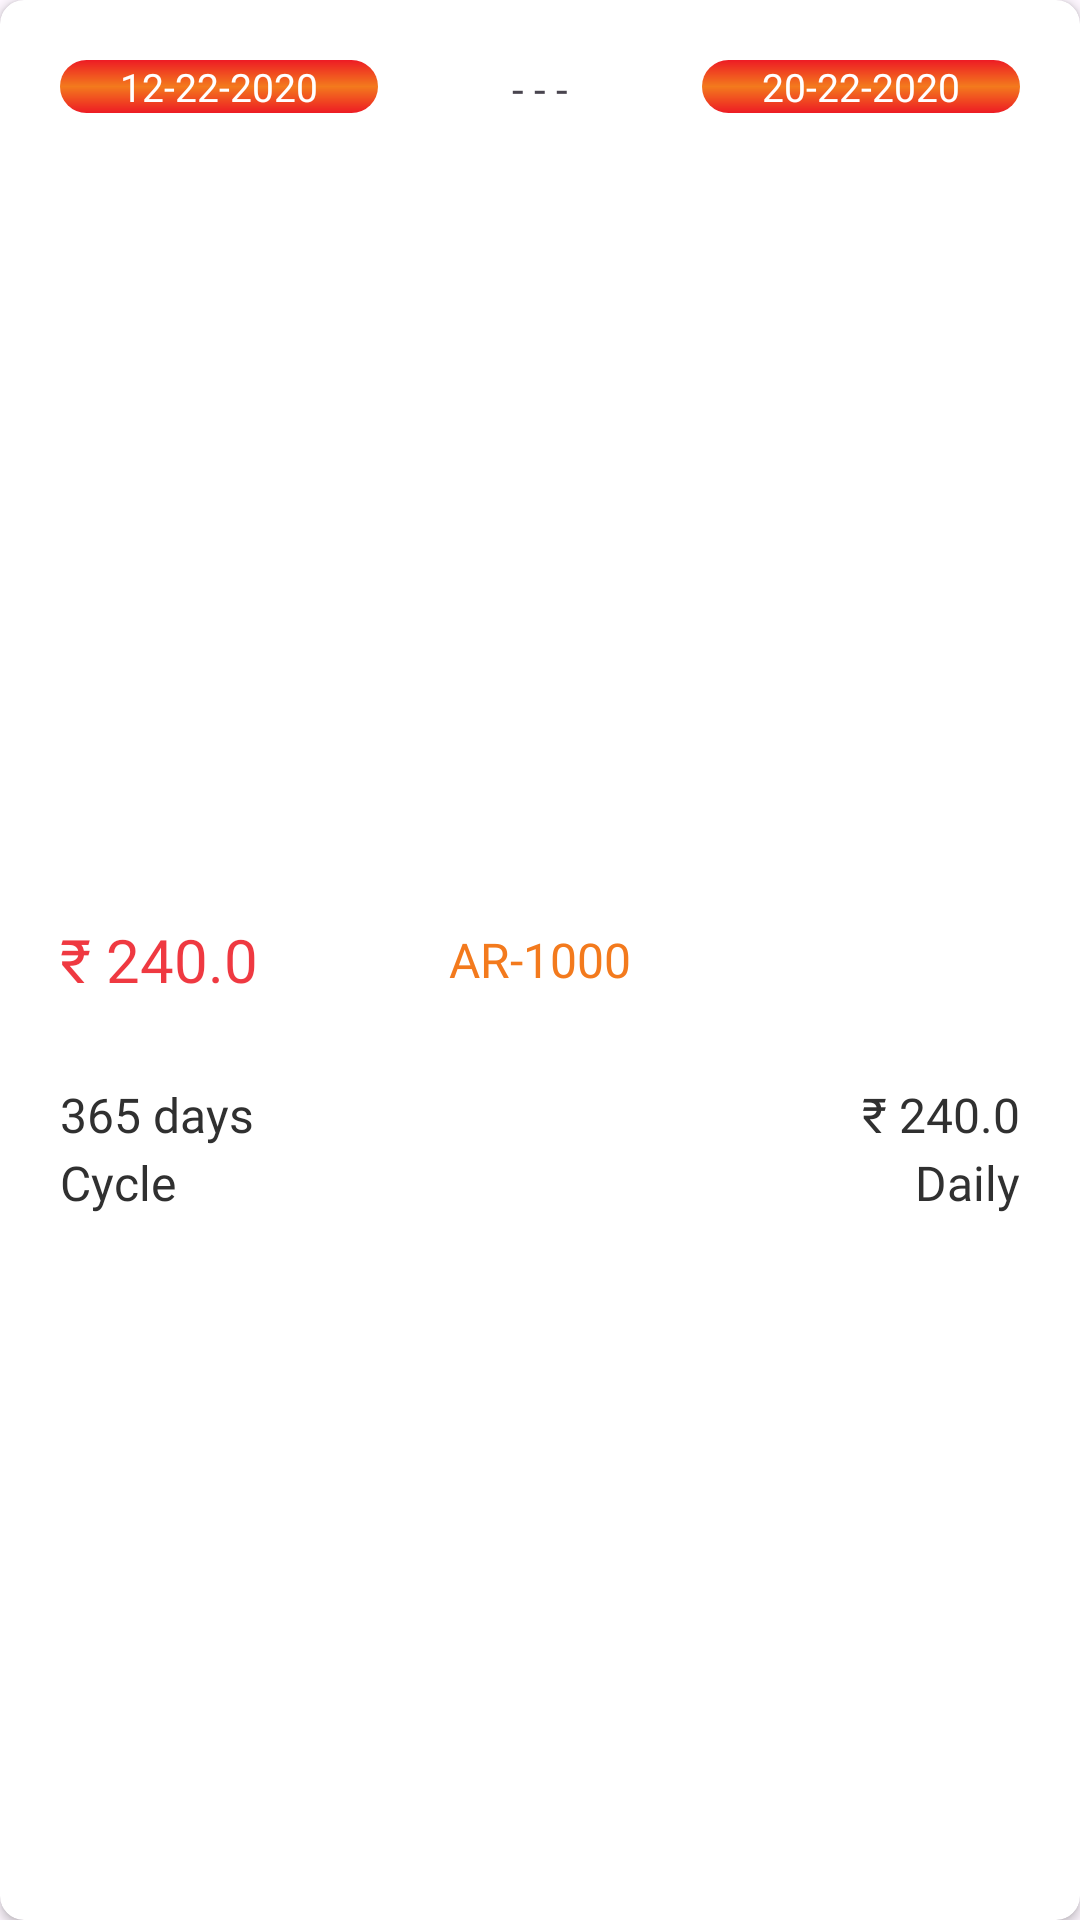

Android layout source for this screen:
<!-- AndroidManifest.xml: application theme Theme.Earning -->
<!-- res/layout/purchased_sample.xml -->
<?xml version="1.0" encoding="utf-8"?>
<androidx.cardview.widget.CardView xmlns:android="http://schemas.android.com/apk/res/android"
    android:layout_width="match_parent"
    android:layout_height="200dp"
    xmlns:app="http://schemas.android.com/apk/res-auto"
    app:cardCornerRadius="8dp"
    android:layout_marginVertical="5dp"
    android:layout_marginHorizontal="10dp"
    >
    <RelativeLayout
        android:layout_width="match_parent"
        android:layout_height="match_parent">
        <TextView
            android:id="@+id/starting_date"
           android:layout_marginStart="20dp"
            android:layout_marginTop="20dp"
            android:text="12-22-2020"
            android:fontFamily="@font/poppins"
            android:textSize="13sp"
            android:background="@drawable/term_plan"
            android:paddingHorizontal="20dp"
            android:textColor="@color/white"
            android:layout_width="wrap_content"
            android:layout_height="wrap_content"/>
        <TextView
            android:layout_margin="20dp"
            android:layout_centerHorizontal="true"
            android:fontFamily="@font/poppins"
            android:textSize="14sp"
            android:text="- - -"
            android:layout_width="wrap_content"
            android:layout_height="wrap_content"/>
        <TextView
            android:id="@+id/end_date"
            android:layout_alignParentEnd="true"
            android:layout_marginEnd="20dp"
            android:layout_marginTop="20dp"
            android:text="20-22-2020"
            android:fontFamily="@font/poppins"
            android:textSize="13sp"
            android:background="@drawable/term_plan"
            android:paddingHorizontal="20dp"
            android:textColor="@color/white"
            android:layout_width="wrap_content"
            android:layout_height="wrap_content"/>
        <TextView
            android:layout_centerVertical="true"
            android:fontFamily="@font/poppins_semibold"
            android:id="@+id/product_amount"
            android:layout_marginTop="15dp"
            android:layout_marginStart="20dp"
            android:textSize="20sp"
            android:textColor="#DDED1B24"
            android:text="₹ 240.0"
            android:layout_width="wrap_content"
            android:layout_height="wrap_content"/>

        <TextView
            android:layout_centerInParent="true"
            android:fontFamily="@font/poppins_medium"
            android:id="@+id/product_name"
            android:layout_marginTop="15dp"
            android:layout_marginStart="20dp"
            android:textSize="16sp"
            android:textColor="@color/button_color"
            android:text="AR-1000"
            android:layout_width="wrap_content"
            android:layout_height="wrap_content"/>

        <TextView
            android:fontFamily="@font/poppins"
            android:layout_below="@id/product_name"
            android:id="@+id/product_days"
            android:layout_marginTop="30dp"
            android:layout_marginStart="20dp"
            android:textSize="16sp"
            android:textColor="#303030"
            android:text="365 days"
            android:layout_width="wrap_content"
            android:layout_height="wrap_content"/>
        <TextView
            android:fontFamily="@font/poppins"
            android:layout_alignParentEnd="true"
            android:layout_below="@id/product_name"
            android:id="@+id/product_value"
            android:layout_marginTop="30dp"
            android:layout_marginEnd="20dp"
            android:textSize="16sp"
            android:textColor="#303030"
            android:text="₹ 240.0"
            android:layout_width="wrap_content"
            android:layout_height="wrap_content"/>
        <TextView
            android:fontFamily="@font/poppins_medium"
            android:id="@+id/cycle"
            android:layout_below="@id/product_days"
            android:layout_marginTop="1dp"
            android:layout_marginStart="20dp"
            android:textSize="16sp"
            android:textColor="#303030"
            android:text="Cycle"
            android:layout_width="wrap_content"
            android:layout_height="wrap_content"/>
        <TextView
            android:fontFamily="@font/poppins_medium"
            android:layout_alignParentEnd="true"
            android:layout_below="@id/product_value"
            android:layout_marginTop="1dp"
            android:layout_marginEnd="20dp"
            android:textSize="16sp"
            android:textColor="#303030"
            android:text="Daily"
            android:layout_width="wrap_content"
            android:layout_height="wrap_content"/>

    </RelativeLayout>
</androidx.cardview.widget.CardView>
<!-- resources referenced by this layout -->
<resources>
  <color name="button_color">#F37A1D</color>
  <color name="white">#FFFFFFFF</color>
  <!-- drawable term_plan (drawable) -->
  <?xml version="1.0" encoding="utf-8"?>
  <shape xmlns:android="http://schemas.android.com/apk/res/android">
  <gradient android:startColor="@color/app_color" android:centerColor="#F37A1D" android:endColor="@color/app_color" android:angle="4"/>
      <corners android:radius="100dp"/>
  </shape>
  <style name="Theme.Earning" parent="Base.Theme.Earning" />
  <color name="app_color">#ED1B24</color>
  <style name="Base.Theme.Earning" parent="Theme.Material3.Light">
          
           <item name="colorPrimary">@color/app_color</item>
      </style>
</resources>
